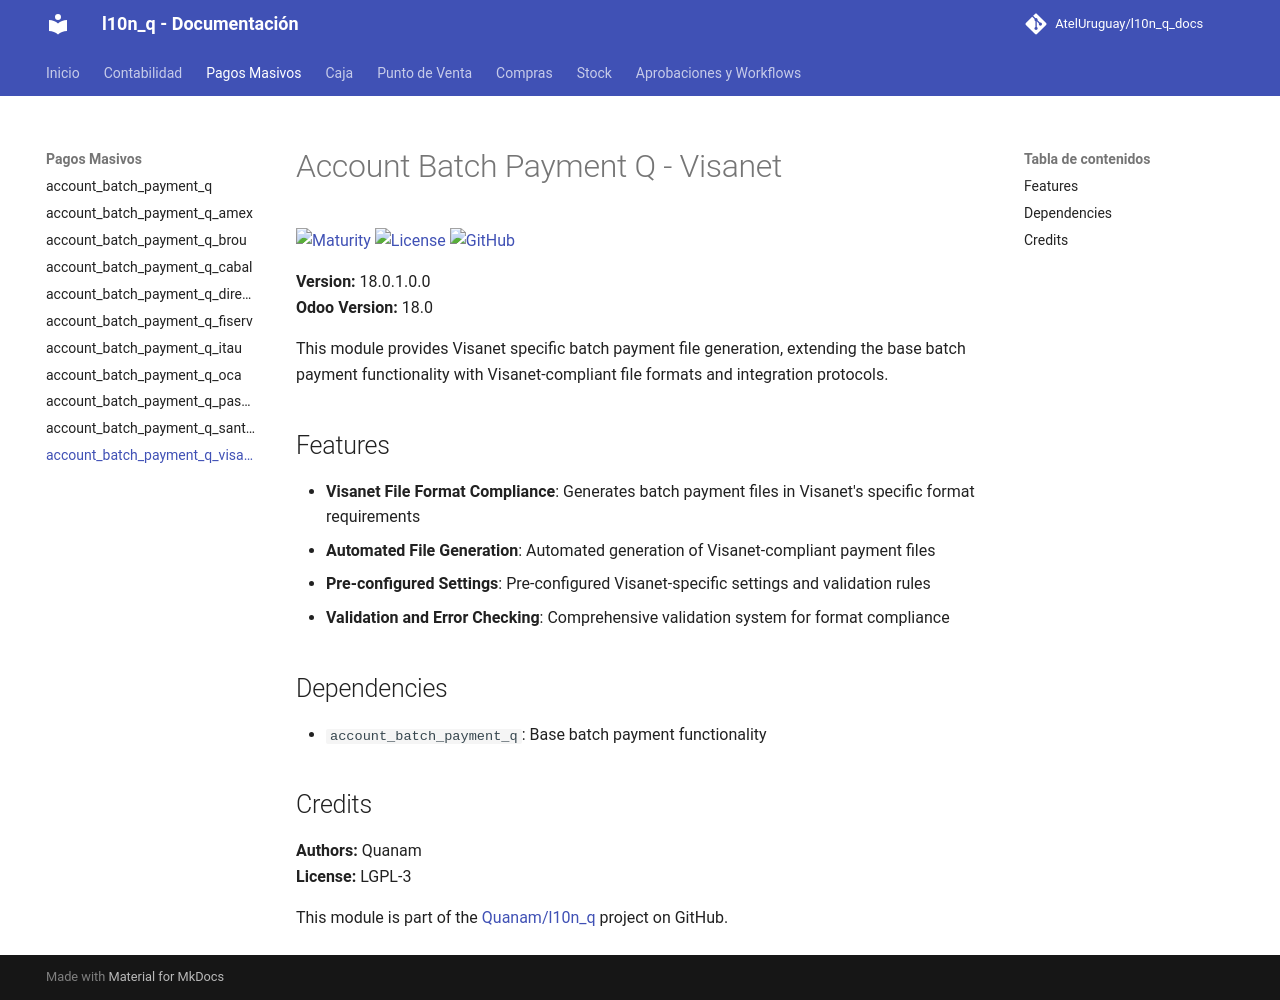

repository: AtelUruguay/l10n_q_docs · page: 18.0/account_batch_payment_q_visanet/index.html · generator: mkdocs

# Account Batch Payment Q - Visanet

[![Maturity](https://img.shields.io/badge/maturity-Production%2FStable-green.png)](https://odoo-community.org/page/development-status)
[![License](https://img.shields.io/badge/licence-LGPL--3-blue.png)](http://www.gnu.org/licenses/lgpl-3.0-standalone.html)
[![GitHub](https://img.shields.io/badge/github-Quanam-lightgray.png?logo=github)](https://github.com/Quanam/l10n_q)

**Version:** 18.0.1.0.0  
**Odoo Version:** 18.0

This module provides Visanet specific batch payment file generation, extending the base batch payment functionality with Visanet-compliant file formats and integration protocols.

## Features

* **Visanet File Format Compliance**: Generates batch payment files in Visanet's specific format requirements
* **Automated File Generation**: Automated generation of Visanet-compliant payment files
* **Pre-configured Settings**: Pre-configured Visanet-specific settings and validation rules
* **Validation and Error Checking**: Comprehensive validation system for format compliance

## Dependencies

* `account_batch_payment_q`: Base batch payment functionality

## Credits

**Authors:** Quanam  
**License:** LGPL-3

This module is part of the [Quanam/l10n_q](https://github.com/Quanam/l10n_q) project on GitHub.
